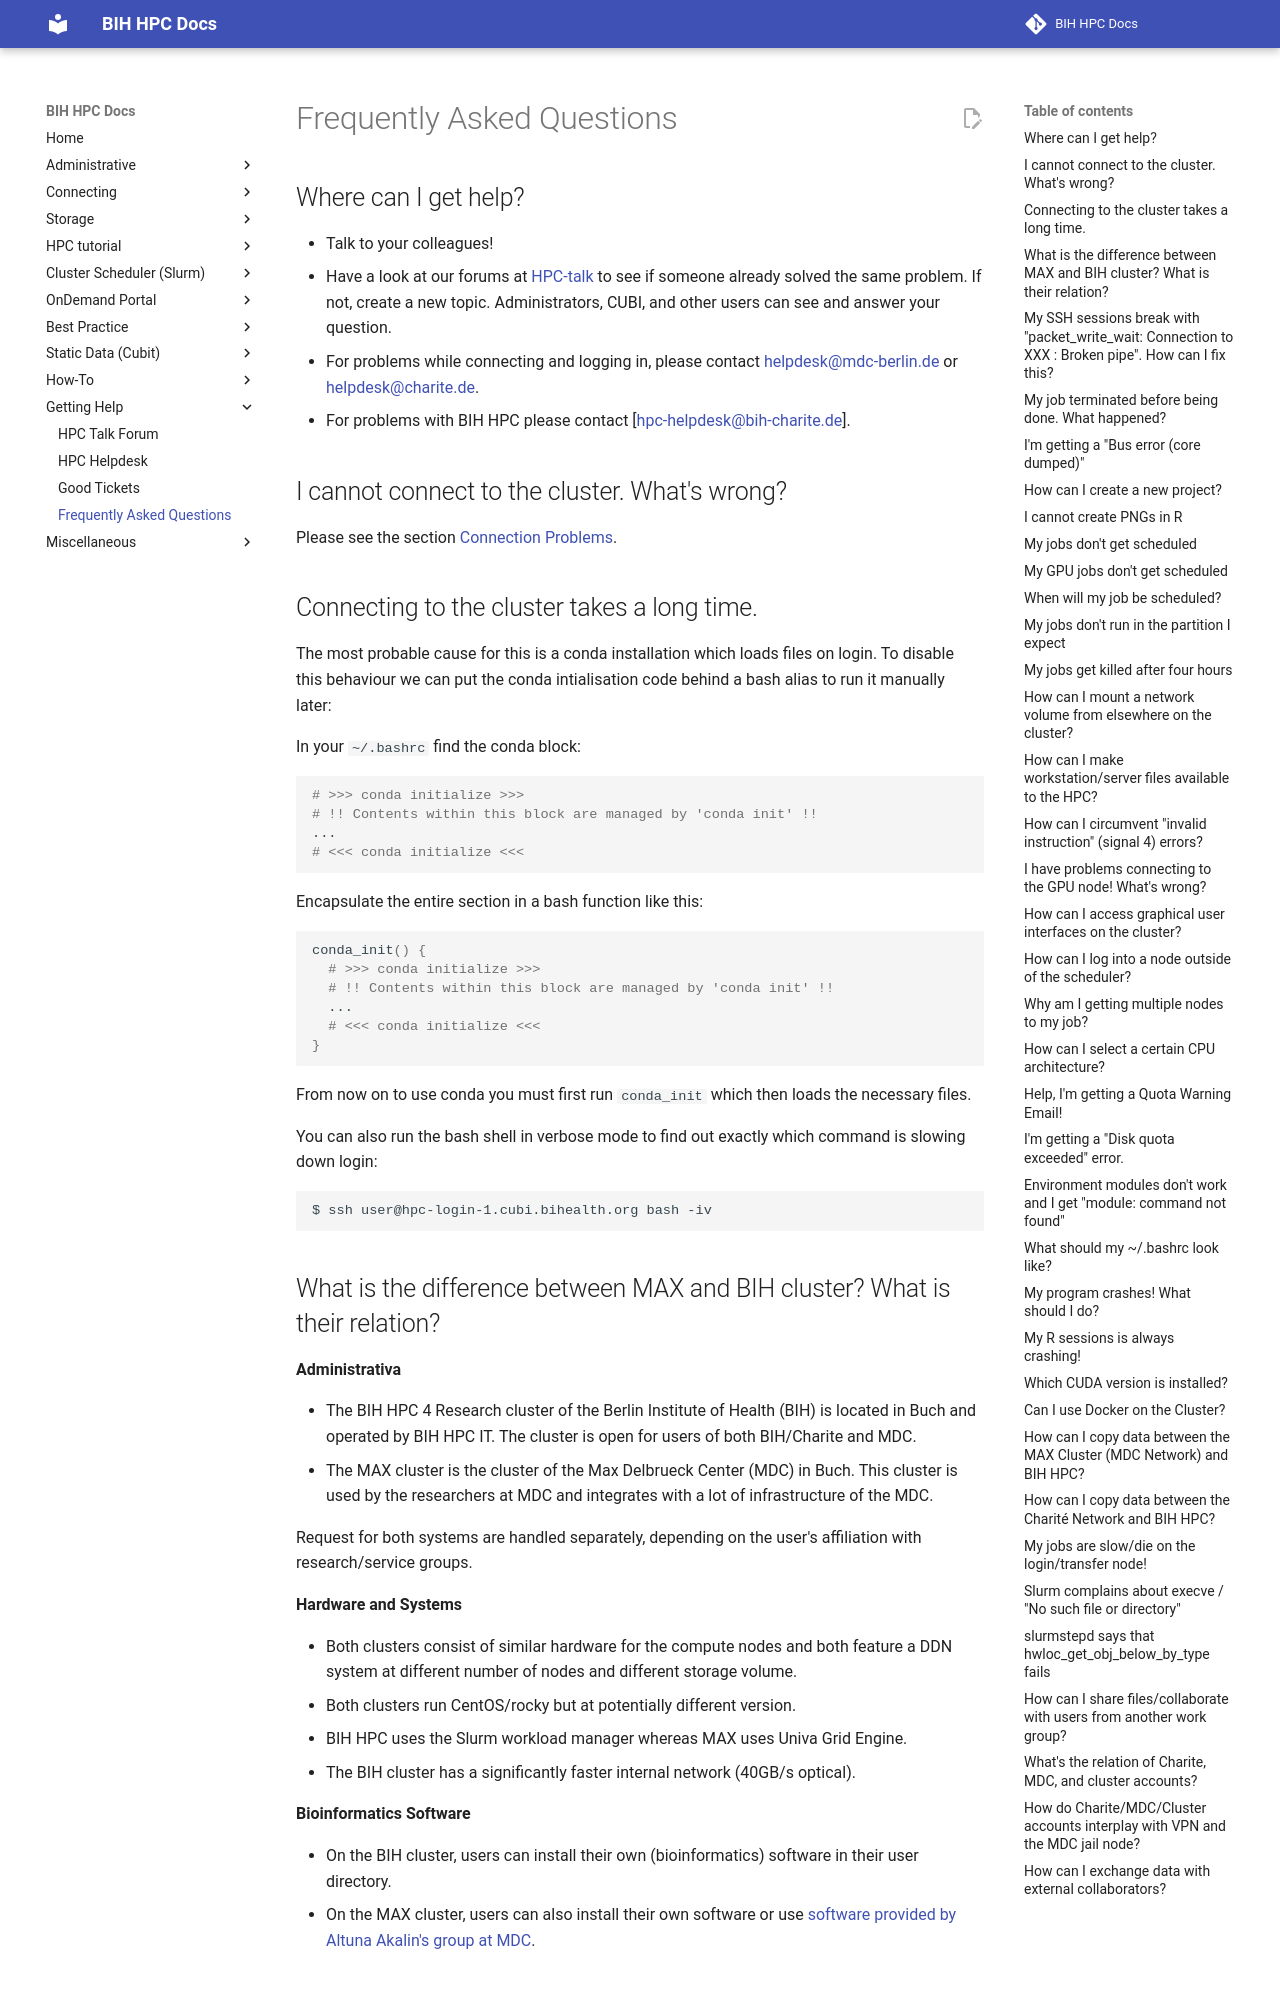

repository: bihealth/bih-cluster · page: help/faq/index.html · generator: mkdocs

# Frequently Asked Questions

## Where can I get help?
- Talk to your colleagues!
- Have a look at our forums at [HPC-talk](https://hpc-talk.cubi.bihealth.org/) to see if someone already solved the same problem.
  If not, create a new topic. Administrators, CUBI, and other users can see and answer your question.
- For problems while connecting and logging in, please contact [helpdesk@mdc-berlin.de](mailto:helpdesk@mdc-berlin.de) or [helpdesk@charite.de](mailto:helpdesk@charite.de).
- For problems with BIH HPC please contact [hpc-helpdesk@bih-charite.de].

## I cannot connect to the cluster. What's wrong?
Please see the section [Connection Problems](../connecting/connection-problems.md).

## Connecting to the cluster takes a long time.
The most probable cause for this is a conda installation which loads files on login.
To disable this behaviour we can put the conda intialisation code behind a bash alias to run it manually later:

In your `~/.bashrc` find the conda block:

```sh
# >>> conda initialize >>>
# !! Contents within this block are managed by 'conda init' !!
...
# <<< conda initialize <<<
```

Encapsulate the entire section in a bash function like this:

```sh
conda_init() {
  # >>> conda initialize >>>
  # !! Contents within this block are managed by 'conda init' !!
  ...
  # <<< conda initialize <<<
}
```

From now on to use conda you must first run `conda_init` which then loads the necessary files.

You can also run the bash shell in verbose mode to find out exactly which command is slowing down login:
```sh
$ ssh user@hpc-login-1.cubi.bihealth.org bash -iv
```

## What is the difference between MAX and BIH cluster? What is their relation?

**Administrativa**

- The BIH HPC 4 Research cluster of the Berlin Institute of Health (BIH) is located in Buch and operated by BIH HPC IT.
  The cluster is open for users of both BIH/Charite and MDC.
- The MAX cluster is the cluster of the Max Delbrueck Center (MDC) in Buch.
  This cluster is used by the researchers at MDC and integrates with a lot of infrastructure of the MDC.

Request for both systems are handled separately, depending on the user's affiliation with research/service groups.

**Hardware and Systems**

- Both clusters consist of similar hardware for the compute nodes and both feature a DDN system at different number of nodes and different storage volume.
- Both clusters run CentOS/rocky but at potentially different version.
- BIH HPC uses the Slurm workload manager whereas MAX uses Univa Grid Engine.
- The BIH cluster has a significantly faster internal network (40GB/s optical).

**Bioinformatics Software**

- On the BIH cluster, users can install their own (bioinformatics) software in their user directory.
- On the MAX cluster, users can also install their own software or use [software provided by Altuna Akalin's group at MDC](http://bioinformatics.mdc-berlin.de/resources.html#other-it-services).

## My SSH sessions break with "`packet_write_wait: Connection to XXX : Broken pipe`". How can I fix this?

Try to put the following line at the top of your `~/.ssh/config`.

```
ServerAliveInterval 30
```

This will make `ssh` send an empty network package to the server.
This will prevent network hardware from thinking your connection is unused/broken and terminating it.

If the problem persists, please report it to hpc-helpdesk@bih-charite.de.
